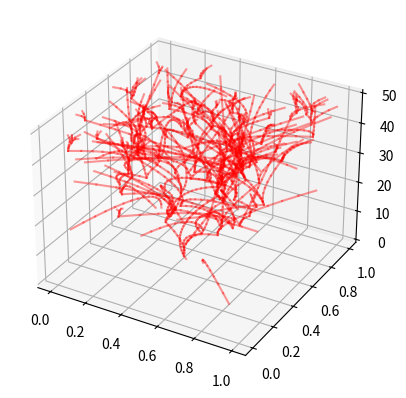

Write the Python code that produced this figure.
import random

import matplotlib.pyplot as plt
from mpl_toolkits.mplot3d import Axes3D


W_INTERVAL = (0, 1)
in_interval = lambda x, iv: iv[0] <= x <= iv[1]
w_is_valid = lambda w0, w1: in_interval(w0, W_INTERVAL) and in_interval(w1, W_INTERVAL)


def random_quadratic_trajectory():
    small = 0.01
    a0 = random.uniform(-small, small)
    b0 = random.uniform(-small, small)
    a1 = random.uniform(-small, small)
    b1 = random.uniform(-small, small)
    t = 0
    while True:
        yield (a0 * t + b0, a1 * t + b1)
        t += 1


def tree():
    # timelines bifurcate sometimes and drift around, observer can jump to sufficiently nearby timelines with some probability
    n_initial_points = 3

    # for now make points tuples of (w0, w1, g) where g is a generator giving the difference function of the point's trajectory in w-space
    initial_points = [(random.random(), random.random(), random_quadratic_trajectory()) for _ in range(n_initial_points)]

    t = 0
    t_max = 50
    bifurcation_probability = 0.1
    segments_to_plot = []
    plt.subplot(1, 1, 1, projection='3d')

    # small = 0.01
    # move = lambda point: (point[0] + random.uniform(-small, small), point[1] + random.uniform(-small, small))
    def move(point, new_trajectory=False):
        trajectory = random_quadratic_trajectory() if new_trajectory else point[2]
        diff = next(trajectory)
        return (point[0] + diff[0], point[1] + diff[1], trajectory)
    
    previous_points = []
    current_points = initial_points
    while t < t_max:
        previous_t = t
        t += 1
        print("tick {} of {}".format(t, t_max))
        previous_points = current_points
        current_points = []
        for point in previous_points:
            if random.random() < bifurcation_probability:
                # bifurcate
                new_points = [move(point, new_trajectory=True), move(point, new_trajectory=True)]
            else:
                new_points = [move(point)]
            for new_point in new_points:
                if w_is_valid(new_point[0], new_point[1]):
                    current_points.append(new_point)
                    segments_to_plot.append([(point[0], point[1], previous_t,), (new_point[0], new_point[1], t,)])

    n_segs = len(segments_to_plot)
    for i, seg in enumerate(segments_to_plot):
        # segment should be in format [(x0, y0, z0), (x1, y1, z1)]
        print("segment {} of {}".format(i, n_segs))
        p0, p1 = seg
        x0, y0, z0 = p0
        x1, y1, z1 = p1
        plt.plot([x0, x1], [y0, y1], [z0, z1], color="r", alpha=0.4)

    plt.show()


def solid_space():
    # all points are valid and the observer can move around in w continuously
    raise


if __name__ == "__main__":
    tree()
